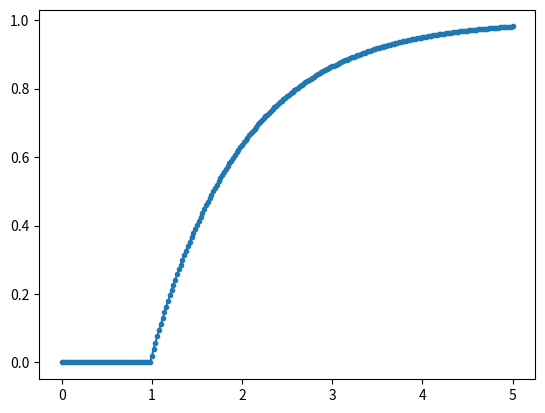

This chart was generated by the following Python code:
import numpy as np
from matplotlib import pyplot as plt

class System:
    pass

class P(System):
    def __init__(self, K=1):
        self._K=K
        self._y=0
        
    def update(self, dt, u):
        self._y=u

    def output(self):
        # Return state
        return self._y
    

class PT1(System):
    def __init__(self, T, K=1):
        # Initialize parameters
        self._T = T
        self._K = K
        
        # Initialize state
        self._y = 0
    
    def update(self, dt, u):
        # Fetch parameters
        K = self._K
        T = self._T
        
        #Update state
        y = self._y
        y = 1 / (T / dt + 1) * (K * u + T / dt * y)
        self._y = y

    def output(self):
        # Return state
        return self._y

if __name__ == '__main__':
    system=PT1(1, 1)
    #system=P(1)

    time = 5
    dt = 1/50

    def u(t):
        if t>=1:
            return 1
        else:
            return 0

    T=np.arange(0, time+dt, dt)
    
    Y=np.zeros(np.size(T))
     
    Y[0]=system.output()
    previous_t=T[0]
    for i, t in enumerate(T[1:]):
        system.update(dt, u(t))
        Y[i+1]=system.output()

    plt.plot(T, Y, '.-')
    plt.show()
